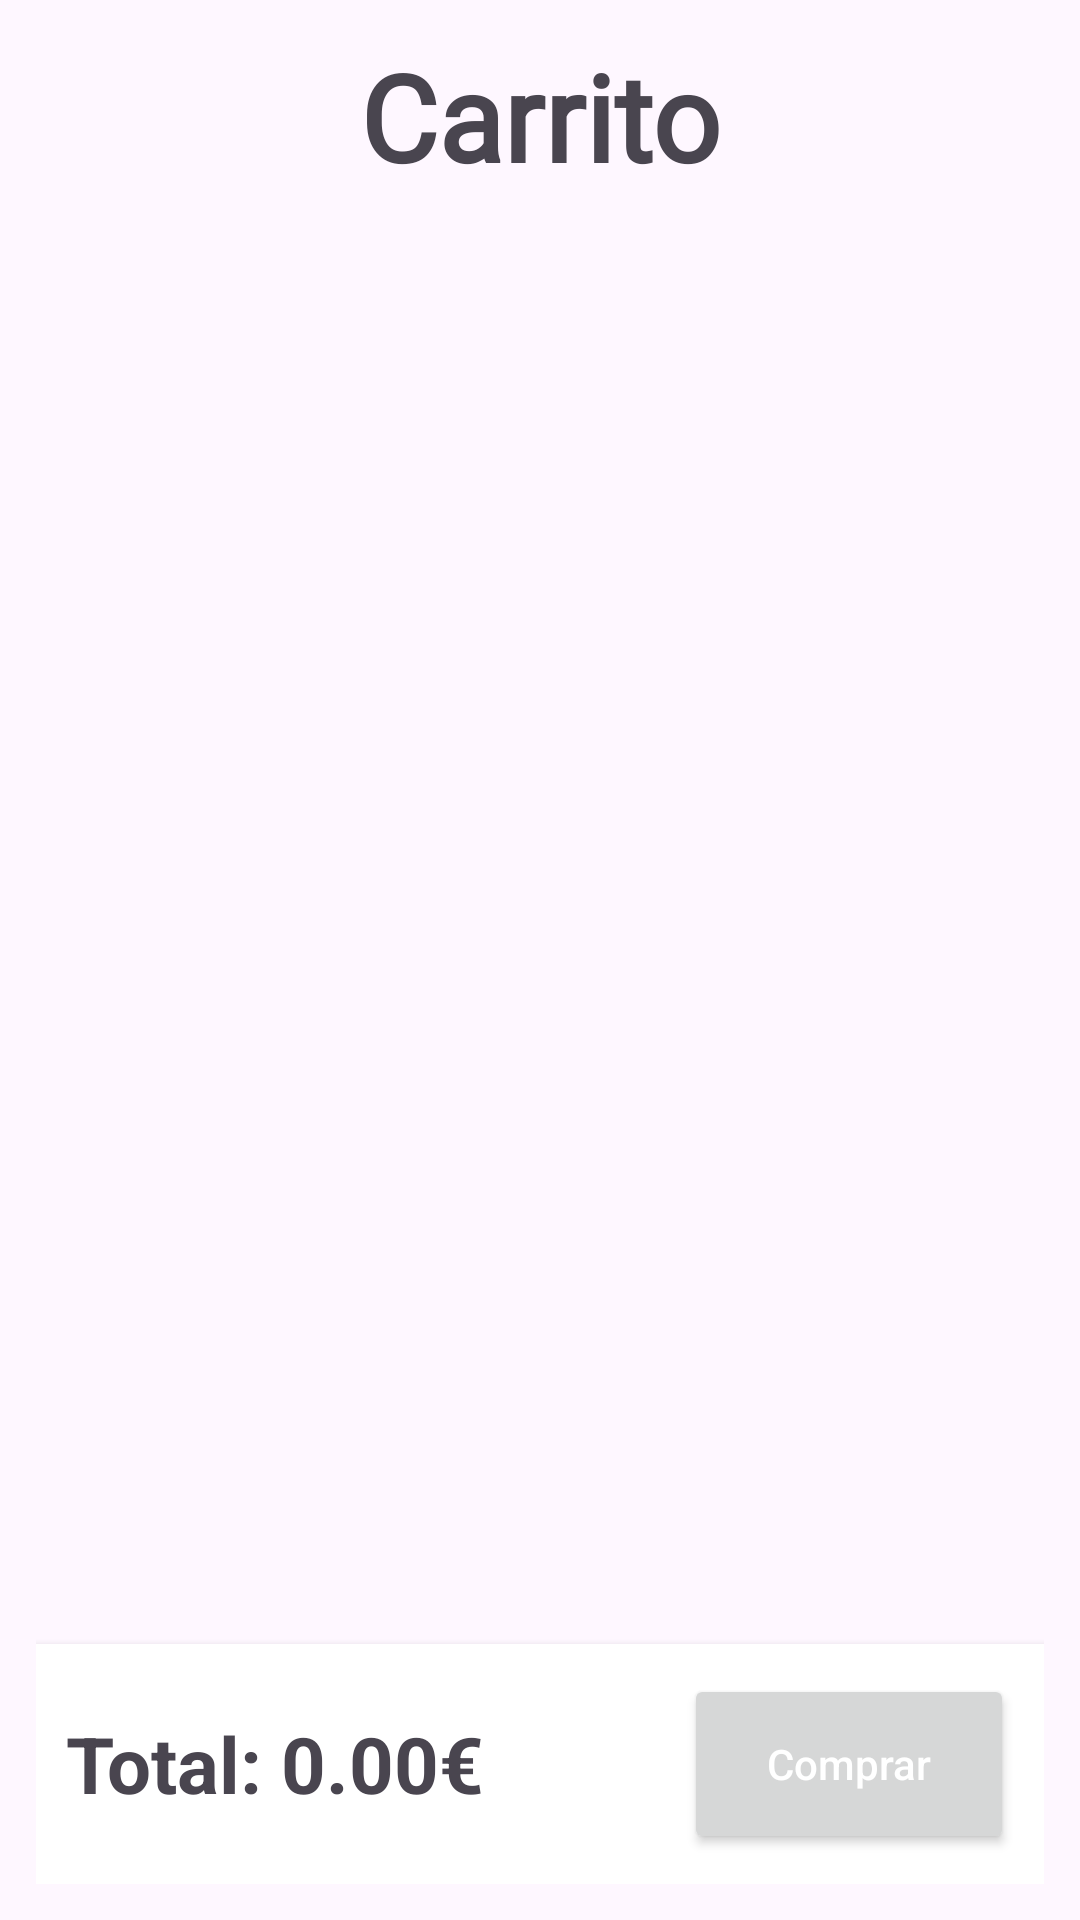

Here is an Android app screen rendered from its layout file. Give the layout XML and the strings, colors and styles it references.
<!-- AndroidManifest.xml: application theme Theme.SlopShop -->
<!-- res/layout/fragment_carrito_u.xml -->
<?xml version="1.0" encoding="utf-8"?>
<RelativeLayout xmlns:android="http://schemas.android.com/apk/res/android"
    xmlns:tools="http://schemas.android.com/tools"
    android:layout_width="match_parent"
    android:layout_height="match_parent"
    android:padding="12dp"
    tools:context=".Usuario.Carrito.FragmentCarritoU">


    <TextView
        android:id="@+id/tituloCarrito"
        android:layout_width="wrap_content"
        android:layout_height="wrap_content"
        android:text="Carrito"
        android:textSize="40sp"
        android:textStyle="bold"
        android:layout_alignParentTop="true"
        android:layout_centerHorizontal="true"
        android:fontFamily="@font/handwrite"
        android:layout_marginBottom="8dp"/>

    <androidx.recyclerview.widget.RecyclerView
        android:id="@+id/recyclerCarrito"
        android:layout_width="match_parent"
        android:layout_height="0dp"
        android:layout_below="@id/tituloCarrito"
        android:layout_above="@id/layoutComprar"
        android:layout_marginTop="10dp"
        tools:listitem="@layout/item_carrito_producto" />

    <LinearLayout
        android:id="@+id/layoutComprar"
        android:layout_width="match_parent"
        android:layout_height="wrap_content"
        android:layout_alignParentBottom="true"
        android:orientation="horizontal"
        android:gravity="center_vertical"
        android:padding="10dp"
        android:background="@android:color/white"
        android:elevation="4dp">

        <TextView
            android:id="@+id/tvTotal"
            android:layout_width="0dp"
            android:layout_height="wrap_content"
            android:layout_weight="1"
            android:text="Total: 0.00€"
            android:textSize="26sp"
            android:textStyle="bold" />

        <Button
            android:id="@+id/btnComprar"
            android:layout_width="110dp"
            android:layout_height="60dp"
            android:text="Comprar"
            android:textAllCaps="false"
            android:textColor="@android:color/white"
            android:paddingLeft="20dp"
            android:paddingRight="20dp" />
    </LinearLayout>

</RelativeLayout>
<!-- res/layout/item_carrito_producto.xml (included above) -->
<?xml version="1.0" encoding="utf-8"?>
<androidx.cardview.widget.CardView xmlns:android="http://schemas.android.com/apk/res/android"
    xmlns:app="http://schemas.android.com/apk/res-auto"
    android:layout_width="match_parent"
    android:layout_height="wrap_content"
    android:layout_margin="8dp"
    app:cardCornerRadius="12dp"
    app:cardElevation="4dp">

    <LinearLayout
        android:layout_width="match_parent"
        android:layout_height="wrap_content"
        android:orientation="horizontal"
        android:gravity="center_vertical"
        android:padding="12dp">

        <ImageView
            android:id="@+id/imagenProducto"
            android:layout_width="70dp"
            android:layout_height="70dp"
            android:scaleType="centerCrop"
            android:src="@drawable/icono_producto"
            android:background="@drawable/custom_image_view"
            android:clipToOutline="true"
            android:layout_marginEnd="12dp"/>

        <LinearLayout
            android:layout_width="0dp"
            android:layout_height="wrap_content"
            android:layout_weight="1"
            android:orientation="vertical">

            <TextView
                android:id="@+id/nombreProducto"
                android:layout_width="wrap_content"
                android:layout_height="wrap_content"
                android:layout_gravity=""
                android:text="Nombre del producto"
                android:textStyle="bold"
                android:textSize="16sp"
                android:maxLines="3"
                android:ellipsize="end" />



            <com.google.android.material.button.MaterialButton
                android:id="@+id/btnEliminar"
                android:layout_marginTop="10dp"
                android:layout_width="40dp"
                android:layout_height="50dp"
                android:layout_marginStart="8dp"
                android:minWidth="0dp"
                android:padding="10dp"
                android:textSize="2sp"
                android:layout_gravity="center"
                app:backgroundTint="@color/rojo"
                app:icon="@drawable/icono_borrar_xml"
                android:layout_marginEnd="5dp"
                app:iconSize="25dp"
                app:iconPadding="0dp"
                app:iconGravity="textStart" />
        </LinearLayout>

    <LinearLayout
        android:layout_width="wrap_content"
        android:layout_height="wrap_content"
        android:orientation="vertical"
        android:gravity="center_horizontal">

        <LinearLayout
            android:id="@+id/selectorCantidad"
            android:layout_width="wrap_content"
            android:layout_height="34dp"
            android:layout_marginStart="8dp"
            android:background="@drawable/fondo_oferta"
            android:elevation="4dp"
            android:gravity="center_vertical"
            android:orientation="horizontal"
            android:layout_marginEnd="5dp"
            android:padding="6dp">

            <com.google.android.material.button.MaterialButton
                android:id="@+id/btnRestar"
                android:layout_width="25dp"
                android:layout_height="25dp"
                android:backgroundTint="@color/white"
                android:text=""
                app:icon="@drawable/icono_menos"
                app:iconGravity="textStart"
                app:iconPadding="0dp"
                app:iconSize="20dp"
                app:iconTint="@color/black" />

            <EditText
                android:id="@+id/etQuantity"
                android:layout_width="40dp"
                android:layout_height="wrap_content"
                android:background="@android:color/transparent"
                android:gravity="center"
                android:inputType="number"
                android:maxLines="1"
                android:text="1"
                android:textColor="#000000"
                android:textSize="16sp"
                android:textStyle="bold" />

            <com.google.android.material.button.MaterialButton
                android:id="@+id/btnSumar"
                android:layout_width="25dp"
                android:layout_height="25dp"
                android:backgroundTint="@color/white"
                android:text=""
                app:icon="@drawable/icono_mas"
                app:iconGravity="textStart"
                app:iconPadding="0dp"
                app:iconSize="20dp"
                app:iconTint="@color/black" />
        </LinearLayout>
        <TextView

            android:id="@+id/tvPrecioProducto"
            android:layout_width="wrap_content"
            android:layout_height="wrap_content"
            android:text="12.99€"
            android:textStyle="bold"
            android:textSize="23sp"
            android:textColor="@color/black"
            android:layout_marginTop="10dp"
            android:gravity="center" />
    </LinearLayout>

    </LinearLayout>

</androidx.cardview.widget.CardView>
<!-- resources referenced by this layout -->
<resources>
  <color name="black">#FF000000</color>
  <color name="rojo">#F44336</color>
  <color name="white">#FFFFFFFF</color>
  <!-- drawable custom_image_view (drawable) -->
  <?xml version="1.0" encoding="utf-8"?>
  <shape xmlns:android="http://schemas.android.com/apk/res/android"
      android:shape="oval">
  
      <solid android:color="#CCCCCC" /> 
  </shape>
  <!-- drawable fondo_oferta (drawable) -->
  <?xml version="1.0" encoding="utf-8"?>
  <shape xmlns:android="http://schemas.android.com/apk/res/android"
      android:shape="rectangle">
  
      <solid android:color="@color/verde_oscuro"/>
          <corners android:radius="5dp"/>
  
          <stroke android:color="@color/verde_claro"
              android:width="2dp"/>
  
  </shape>
  <!-- drawable icono_menos (drawable) -->
  <vector xmlns:android="http://schemas.android.com/apk/res/android"
      android:width="24dp"
      android:height="24dp"
      android:viewportWidth="24"
      android:viewportHeight="24"
      android:tint="#020202">
  
      <path
          android:fillColor="#000000"
          android:pathData="M19,13H5v-2h14v2z" />
  </vector>
  <style name="Theme.SlopShop" parent="Base.Theme.SlopShop" />
  <color name="verde_oscuro">#0D00897B</color>
  <color name="verde_claro">#43A047</color>
  <style name="Base.Theme.SlopShop" parent="Theme.Material3.DayNight.NoActionBar">
          
          <item name="colorPrimary">@color/naranja_oscuro</item>
      </style>
  <color name="naranja_oscuro">#CC7400</color>
</resources>
